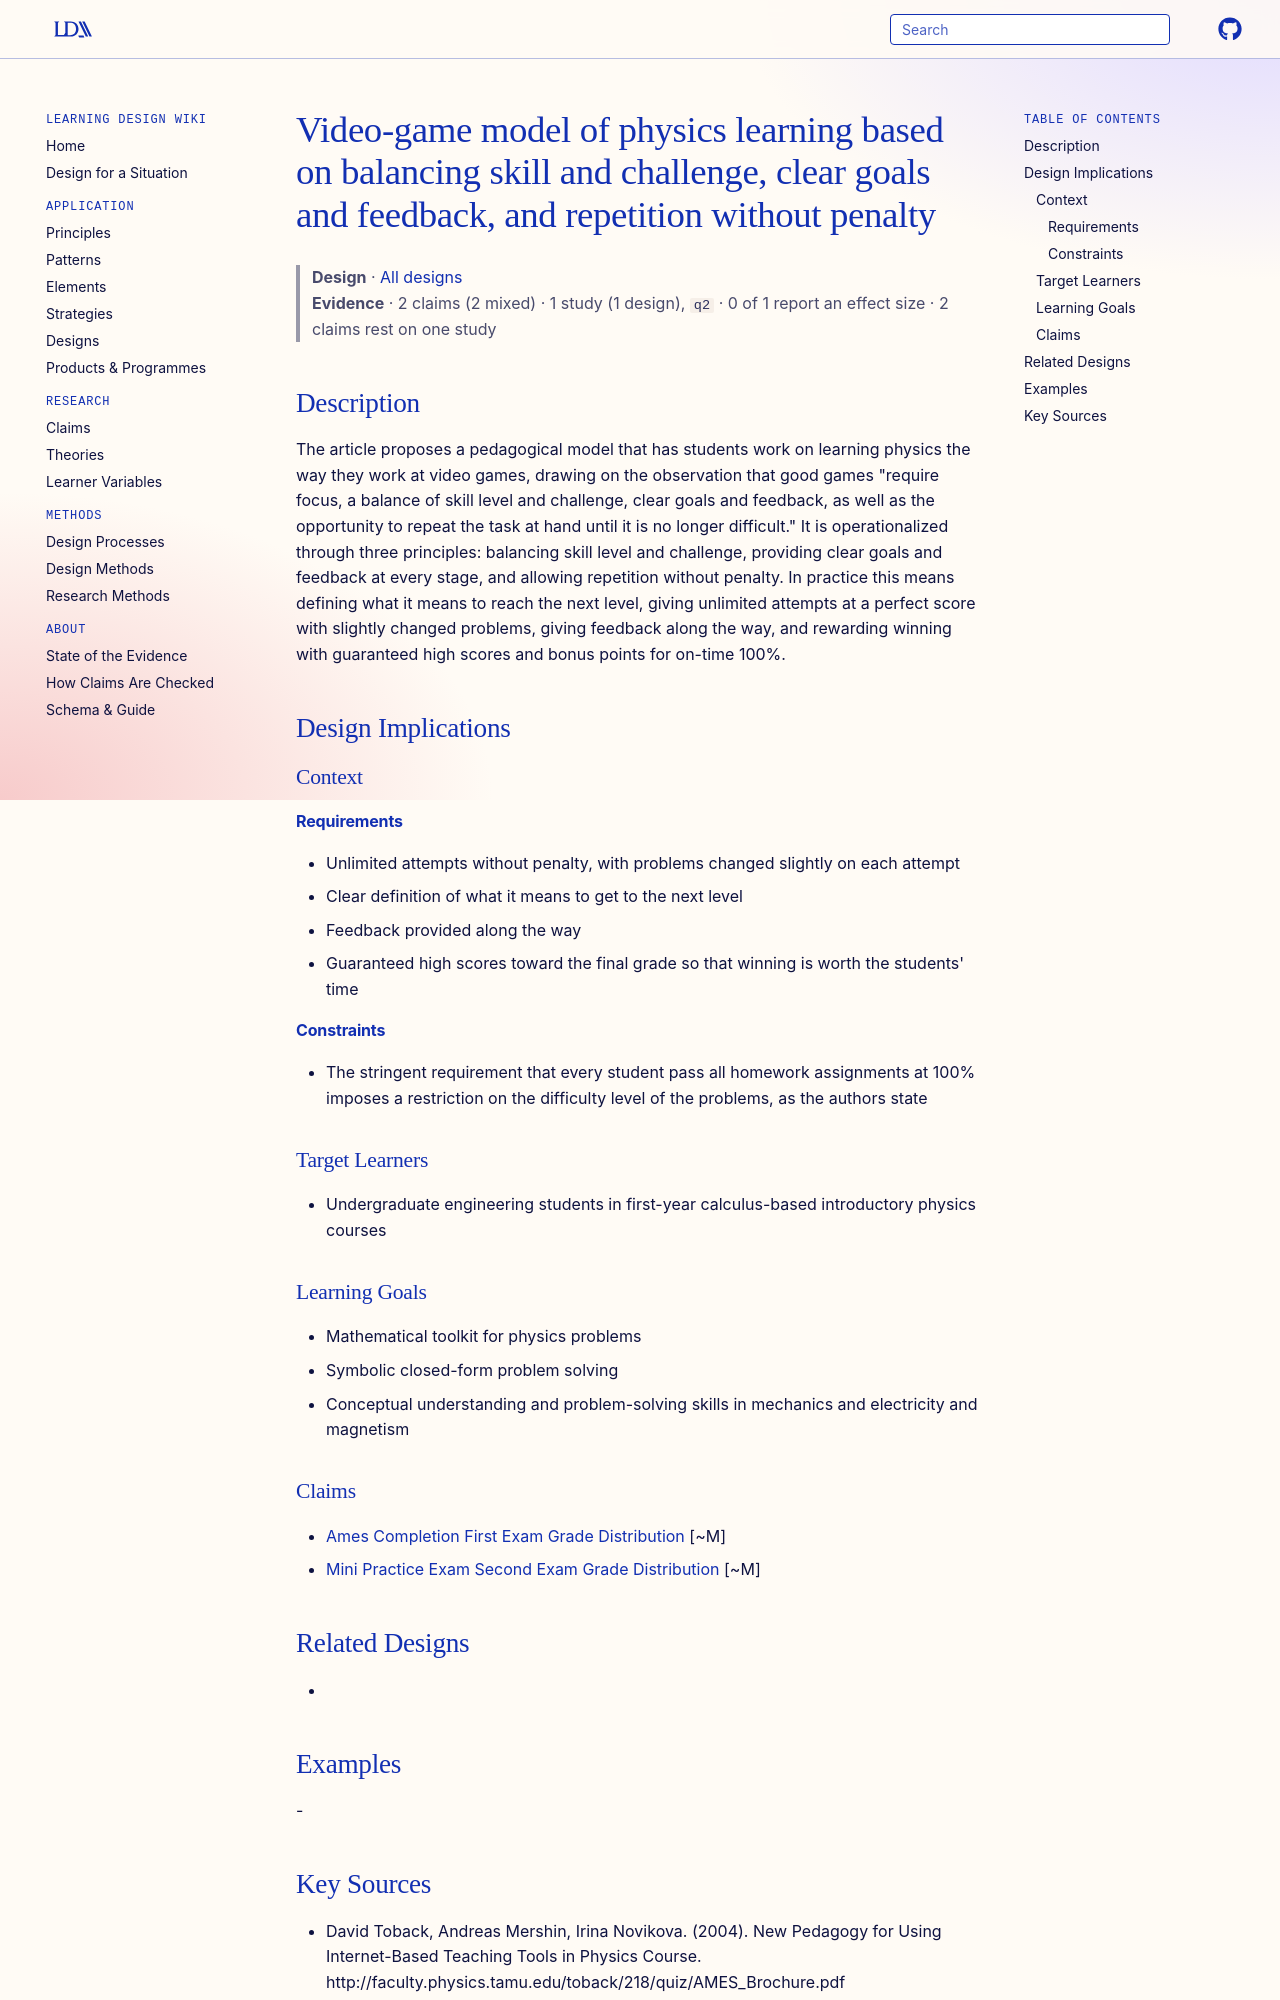

repository: Learning-Design-Alliance/learning-wiki · page: designs/video-game-mastery-pedagogy-physics/index.html · generator: mkdocs

---
type: design
id: video-game-mastery-pedagogy-physics
title: Video-game model of physics learning based on balancing skill and challenge, clear goals and feedback, and repetition without penalty
description: "The article proposes a pedagogical model that has students work on learning physics the way they work at video games, drawing on the observation that good games \"require focus, a balance of skill level and challenge,..."
status: review
generated:
  by: "process:settle-candidates"
  at: 2026-11-22
sources:
  - id: david-toback-2004
    resource: "http://faculty.physics.tamu.edu/toback/218/quiz/AMES_Brochure.pdf"
    title: "David Toback, Andreas Mershin, Irina Novikova. (2004). New Pedagogy for Using Internet-Based Teaching Tools in Physics Course. http://faculty.physics.tamu.edu/toback/218/quiz/AMES_Brochure.pdf"
    author: David Toback, Andreas Mershin, Irina Novikova
---

# Video-game model of physics learning based on balancing skill and challenge, clear goals and feedback, and repetition without penalty

> **Design** · [All designs](index.md)
> **Evidence** · 2 claims (2 mixed) · 1 study (1 design), `q2` · 0 of 1 report an effect size · 2 claims rest on one study

## Description
The article proposes a pedagogical model that has students work on learning physics the way they work at video games, drawing on the observation that good games "require focus, a balance of skill level and challenge, clear goals and feedback, as well as the opportunity to repeat the task at hand until it is no longer difficult." It is operationalized through three principles: balancing skill level and challenge, providing clear goals and feedback at every stage, and allowing repetition without penalty. In practice this means defining what it means to reach the next level, giving unlimited attempts at a perfect score with slightly changed problems, giving feedback along the way, and rewarding winning with guaranteed high scores and bonus points for on-time 100%.

## Design Implications

### Context
#### Requirements
- Unlimited attempts without penalty, with problems changed slightly on each attempt
- Clear definition of what it means to get to the next level
- Feedback provided along the way
- Guaranteed high scores toward the final grade so that winning is worth the students' time
#### Constraints
- The stringent requirement that every student pass all homework assignments at 100% imposes a restriction on the difficulty level of the problems, as the authors state

### Target Learners
- Undergraduate engineering students in first-year calculus-based introductory physics courses

### Learning Goals
- Mathematical toolkit for physics problems
- Symbolic closed-form problem solving
- Conceptual understanding and problem-solving skills in mechanics and electricity and magnetism
